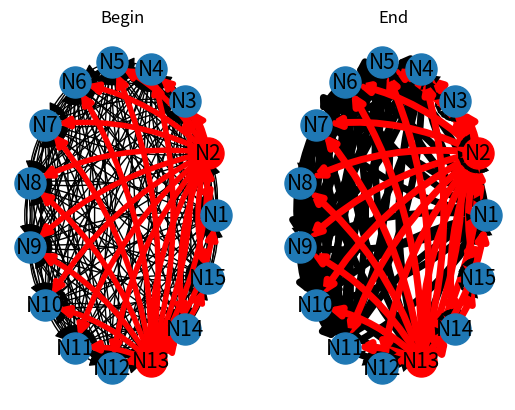

Here is the Python script that generated this plot: (Note: this script raises an exception after producing the figure.)
# Stochastic
# Leak
# Plasticity
# Graph and BoxPlot
# Numpy
# Inhibitory neurons
# Fix the plasticity (p matrix and Standart)
# leak fixed
# Plasticity limited model

from random import random, sample
from math import e
import numpy as np
import matplotlib.pyplot as plt
import networkx as nx
import seaborn as sns


# Create phi()
def phi(potential):
    a = -2  # Here I choose the a float(input('Choose the value of a'))
    prob = 1 / (1 + e ** (-0.2 * potential + a))
    return prob


# Graph
def graph(axe, colormap, minimum):
    global limit, phantom_edge, ntype
    G = nx.DiGraph()
    cw = list()  # List for colormap
    for gi in range(n):  # Add nodes
        G.add_node(f'N{gi + 1}')
    for gi, ni in enumerate(w):  # Add edges
        for gj, nj in enumerate(ni):
            if abs(nj) > minimum:  # Put the minimum weight
                G.add_edge(f'N{gi + 1}', f'N{gj + 1}', weight=nj)
                cw.append(nj)
    if not colormap:
        limit = max(abs(np.array(cw)))
        phantom_edge = limit
        if max(cw) == limit: phantom_edge = -limit
    cw.append(phantom_edge)
    G.add_edge(f'N{n}', f'N{n}', weight=phantom_edge, width=0)
    if colormap:
        nx.draw(G, nx.circular_layout(G), edge_color=cw, width=4, arrowsize=15, node_size=500, font_size=15,
                edge_cmap=plt.cm.RdGy, vmin=-abs(limit), vmax=abs(limit),
                connectionstyle='Arc3, rad=0.15', with_labels=True)
        nx.draw_networkx_nodes([g for ng, g in enumerate(G.nodes) if ntype[ng] == -1], nx.circular_layout(G),
                               node_size=500, node_color='r')  # Red node
        sm = plt.cm.ScalarMappable(cmap=plt.cm.RdGy, norm=plt.Normalize(vmin=-abs(limit), vmax=abs(limit)))
        sm._A = []
        plt.colorbar(sm)
    else:
        nx.draw_networkx_labels(G, nx.circular_layout(G), font_size=15, ax=axe)
        nx.draw_networkx_nodes([g for ng, g in enumerate(G.nodes) if ntype[ng] == 1], nx.circular_layout(G),
                               node_size=500, ax=axe)
        nx.draw_networkx_nodes([g for ng, g in enumerate(G.nodes) if ntype[ng] == -1], nx.circular_layout(G),
                               node_size=500, ax=axe, node_color='r')  # Red node
        rep = list()  # Optimize the plot
        for gi in w:
            for gj in gi:
                if gj not in rep:  # Optimize the plot
                    weighted_edges = [(node1, node2) for (node1, node2, edge_attr) in G.edges(data=True) if
                                      edge_attr['weight'] == gj]
                    if gj < 0:
                        nx.draw_networkx_edges(G, nx.circular_layout(G), edgelist=weighted_edges, arrowsize=15,
                                               width=abs(gj) / 5, connectionstyle='Arc3, rad=0.15', ax=axe,
                                               edge_color='r')
                    else:
                        nx.draw_networkx_edges(G, nx.circular_layout(G), edgelist=weighted_edges, arrowsize=15,
                                               width=gj / 5, connectionstyle='Arc3, rad=0.15', ax=axe)
                    rep.append(gj)
        nx.draw(nx.DiGraph(), ax=axe)


n = 15
t = 2500

# Initial condition for the membrane potential(Vector with n coordinates)
v = np.ones(n) * (-20)  # Here I choose the potential
gv = [v.tolist()]  # Vector for graphic of potential

# Initial condition for w(Matrix of n x n)
w = np.ones((n, n)) * 5  # Here I choose the W
np.fill_diagonal(w, 0)

# Type of neuron
theta = 4
ntype = np.ones(n)  # Vector type of neurons
for nwi in range(n):
    if sample([-1, -1, 1, 1, 1, 1, 1, 1, 1, 1], 1)[0] == -1:  # Inhibitory neuron
        w[nwi] *= -theta
        ntype[nwi] = -1

# Graph
fig, (axe1, axe2) = plt.subplots(1, 2)  # Subplot 1x2
graph(axe1, False, 0)  # Initial graph

# Create matrix x (Neurons in line and time+1 in column)
x = np.zeros((n, t + 1))

# Create L (Vector with n coordinates)
L = np.zeros(n)

# Create p (Vector with n coordinates)
p = np.zeros((n, n), dtype=bool)

# Interaction between neurons
alpha = .8  # Here I put the leak
vrest = -40  # Here I put the rest potential
wmax = 25  # Here I put the w max
wmin = -25  # Here I put the w min
sigma = .01  # Here I put the sigma
for time in range(1, t + 1):
    for j in range(n):  # Update the x
        if random() <= phi(v[j]):  # Spike
            x[j][time] = 1
            v[j] = vrest
    for j in range(n):  # Update the w
        for i in range(n):
            if ntype[j] == 1 and i != j:  # Plasticity for excitatory neurons
                if p[j][i] == True and x[i][time] == 1:
                    w[j][i] += (e ** (-sigma)) * (wmax - w[j][i])
                    p[j][i] = False
                else: w[j][i] *= e ** (-sigma)
                if w[j][i] < 0: w[j][i] = 0  # Floor for excitatory neurons
            if ntype[j] == -1 and i != j:  # Plasticity for inhibitory neurons
                if p[j][i] == True and x[i][time] == 1:
                    w[j][i] *= e ** (-sigma)
                    p[j][i] = False
                else: w[j][i] -= (e ** (-sigma)) * (w[j][i] - wmin)
                if w[j][i] > 0: w[j][i] = 0  # Roof for inhibitory neurons
    for j in range(n):  # Update the L
        if x[j][time] == 1:
            L[j] = time
            p[j] = np.ones(n, dtype=bool)
    for j in range(n):  # Update the v
        if x[j][time] == 0:  # No Spike
            v[j] = vrest + (v[j] - vrest) * alpha
            for i in range(n):
                v[j] += w[i][j] * x[i][time]
    gv.append(v.tolist())  # Graphic of potential

# Print
print('~' * (2 * t + 10))
for i, neuron in enumerate(x):
    print(f'Neuron {i + 1:>2}:', end=' ')
    for time, val in enumerate(neuron[1:len(neuron)]):
        if val == 1:
            print(f'\033[31m{val:.0f}\033[m', end=' ')
        else:
            print(f'{val:.0f}', end=' ')
    print()
print('~' * (2 * t + 10))

# Graph
graph(axe2, False, 0)  # Final graph
axe1.set_title('Begin')
axe2.set_title('End')
plt.show()

# Visualization
gv = np.transpose(np.array(gv))
gt = np.arange(t + 1)
gN = int(input('What do you want to see? '))
while gN != -1:
    if gN == -2:
        print(np.around(w, 1))
        graph(axe1, True, float(input('Insert the minimum weight: ')))
    elif gN == -3:
        sns.set_theme(style='whitegrid')
        np.fill_diagonal(w, limit + 1)  # Exclude principal diagonal  of plot
        sns.boxplot(data=[val for boxi in w for val in boxi if val != limit + 1], width=0.5)
    elif gN == -4:
        np.fill_diagonal(w, limit + 1)  # Exclude principal diagonal  of plot
        sns.histplot(data=[val for boxi in w for val in boxi if val != limit + 1], binwidth=1, stat='density', kde=True,
                     color='b')
    else:
        if gN == 0:
            for g0 in range(n):
                plt.plot(gt, gv[g0], label=f'Neuron {g0 + 1}')
        else:
            plt.plot(gt, gv[gN - 1], label=f'Neuron {gN}')
        plt.xlabel('Time')
        plt.ylabel('Potential')
        plt.legend()
        plt.title('Potential x Time')
    plt.show()
    np.fill_diagonal(w, 0)  # Return w to normal
    gN = int(input('What do you want to see? '))
